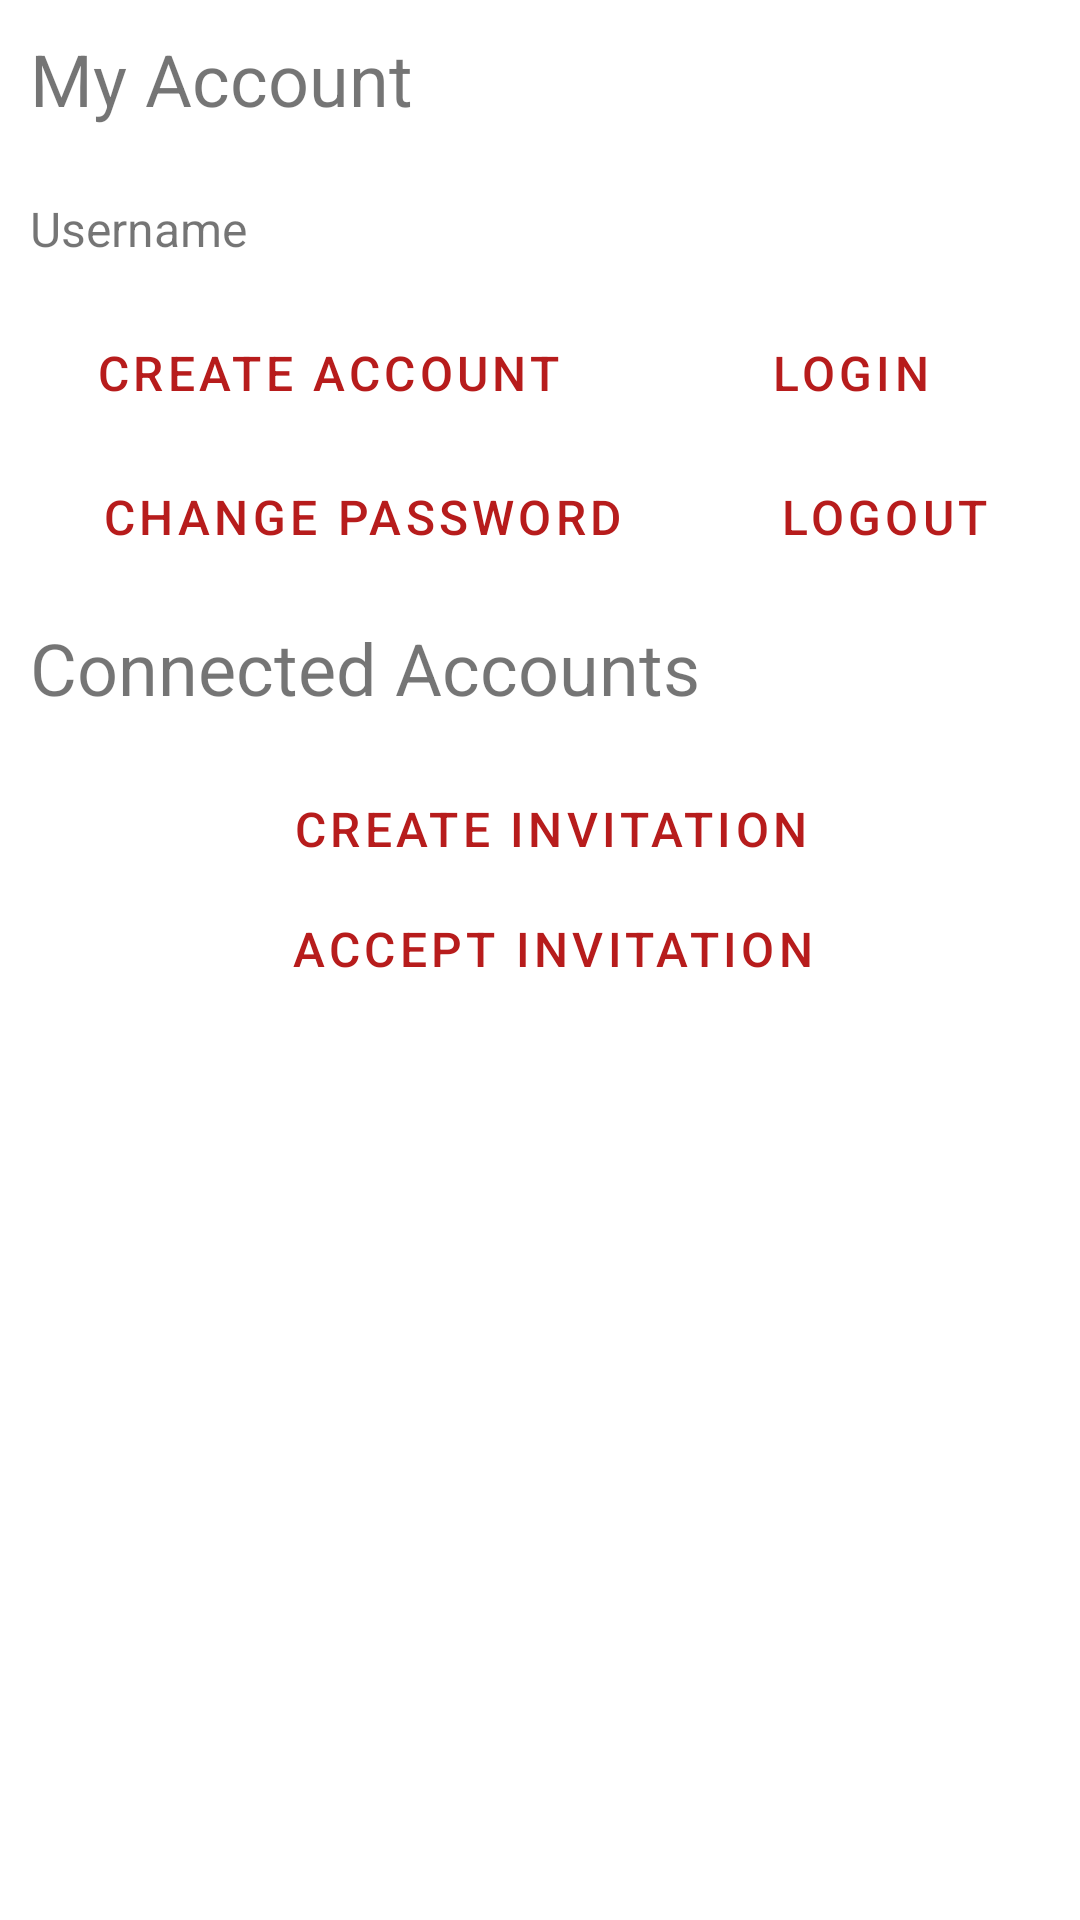

This screen was rendered from an Android layout file. Write that file and the resources it references.
<!-- AndroidManifest.xml: application theme Theme.Coachat -->
<!-- res/layout/fragment_account.xml -->
<?xml version="1.0" encoding="utf-8"?>
<ScrollView xmlns:android="http://schemas.android.com/apk/res/android"
    xmlns:app="http://schemas.android.com/apk/res-auto"
    xmlns:tools="http://schemas.android.com/tools"
    android:layout_width="match_parent"
    android:layout_height="match_parent">

    <LinearLayout
        android:layout_width="match_parent"
        android:layout_height="wrap_content"
        android:orientation="vertical"
        android:paddingHorizontal="@dimen/page_padding"
        android:paddingTop="@dimen/page_padding"
        tools:context=".main.account.AccountFragment">

        <TextView
            android:id="@+id/text_my_account"
            android:layout_width="match_parent"
            android:layout_height="wrap_content"
            android:layout_marginBottom="@dimen/margin_medium"
            android:text="@string/text_my_account"
            android:textSize="@dimen/text_xlarge" />

        <TableLayout
            android:id="@+id/table_my_account"
            android:layout_width="match_parent"
            android:layout_height="wrap_content"
            app:layout_constraintTop_toBottomOf="@id/text_my_account">

            <TableRow
                android:id="@+id/tableRowUsername"
                android:layout_height="@dimen/input_row_height"
                android:layout_marginTop="@dimen/margin_small"
                android:layout_marginBottom="@dimen/margin_small"
                android:minHeight="@dimen/input_row_height">

                <TextView
                    android:layout_width="0dp"
                    android:layout_height="wrap_content"
                    android:layout_gravity="center_vertical|start"
                    android:layout_weight="@integer/selector_label_width"
                    android:text="@string/text_username"
                    android:textSize="@dimen/text_normal" />

                <TextView
                    android:id="@+id/textViewUsername"
                    android:layout_width="0dp"
                    android:layout_height="wrap_content"
                    android:layout_gravity="center_vertical|start"
                    android:layout_weight="@integer/selector_input_width"
                    android:gravity="center_vertical|start"
                    android:textSize="@dimen/text_normal" />

            </TableRow>

            <TableRow
                android:id="@+id/tableRowButtonsLogin"
                android:layout_height="@dimen/input_row_height"
                android:layout_marginTop="@dimen/margin_small"

                android:layout_marginBottom="@dimen/margin_small"
                android:minHeight="@dimen/input_row_height">

                <Button
                    android:id="@+id/button_create_account"
                    style="?android:attr/buttonBarButtonStyle"
                    android:layout_width="0dp"
                    android:layout_height="@dimen/input_row_height"
                    android:layout_gravity="center_vertical|center_horizontal"
                    android:layout_marginEnd="@dimen/margin_small"
                    android:layout_weight="3"
                    android:gravity="center_vertical|center_horizontal"
                    android:text="@string/button_create_account"
                    android:textSize="@dimen/text_normal" />

                <Button
                    android:id="@+id/button_login"
                    style="?android:attr/buttonBarButtonStyle"
                    android:layout_width="0dp"
                    android:layout_height="@dimen/input_row_height"
                    android:layout_gravity="center_vertical|center_horizontal"
                    android:layout_marginStart="@dimen/margin_small"
                    android:layout_weight="2"
                    android:gravity="center_vertical|center_horizontal"
                    android:text="@string/button_login"
                    android:textSize="@dimen/text_normal" />

            </TableRow>

            <TableRow
                android:id="@+id/tableRowButtonsLogout"
                android:layout_height="@dimen/input_row_height"
                android:layout_marginTop="@dimen/margin_small"
                android:layout_marginBottom="@dimen/margin_small"
                android:minHeight="@dimen/input_row_height">

                <Button
                    android:id="@+id/button_change_password"
                    style="?android:attr/buttonBarButtonStyle"
                    android:layout_width="0dp"
                    android:layout_height="@dimen/input_row_height"
                    android:layout_gravity="center_vertical|center_horizontal"
                    android:layout_marginEnd="@dimen/margin_small"
                    android:layout_weight="2"
                    android:gravity="center_vertical|center_horizontal"
                    android:text="@string/button_change_password"
                    android:textSize="@dimen/text_normal" />

                <Button
                    android:id="@+id/button_logout"
                    style="?android:attr/buttonBarButtonStyle"
                    android:layout_width="0dp"
                    android:layout_height="@dimen/input_row_height"
                    android:layout_gravity="center_vertical|center_horizontal"
                    android:layout_marginStart="@dimen/margin_small"
                    android:layout_weight="1"
                    android:gravity="center_vertical|center_horizontal"
                    android:text="@string/button_logout"
                    android:textSize="@dimen/text_normal" />

            </TableRow>
        </TableLayout>

        <LinearLayout
            android:id="@+id/layoutMyDevices"
            android:layout_width="match_parent"
            android:layout_height="wrap_content"
            android:orientation="vertical"
            android:visibility="gone">

            <TextView
                android:id="@+id/text_my_devices"
                android:layout_width="match_parent"
                android:layout_height="wrap_content"
                android:layout_marginTop="@dimen/margin_medium"
                android:layout_marginBottom="@dimen/margin_small"
                android:text="@string/text_my_devices"
                android:textSize="@dimen/text_xlarge" />

        </LinearLayout>

        <androidx.constraintlayout.widget.ConstraintLayout
            android:layout_width="match_parent"
            android:layout_height="wrap_content"
            android:layout_marginTop="@dimen/margin_medium"
            android:layout_marginBottom="@dimen/margin_medium"
            android:orientation="horizontal">

            <TextView
                android:layout_width="wrap_content"
                android:layout_height="match_parent"
                android:text="@string/text_connected_accounts"
                android:textSize="@dimen/text_xlarge"
                app:layout_constraintStart_toStartOf="parent" />

            <ImageButton
                android:id="@+id/imageViewRefreshContacts"
                style="?android:attr/buttonBarButtonStyle"
                android:layout_width="@dimen/input_row_height"
                android:layout_height="@dimen/input_row_height"
                android:contentDescription="@string/text_refresh"
                android:src="@drawable/ic_icon_refresh"
                app:layout_constraintBottom_toBottomOf="parent"
                app:layout_constraintEnd_toEndOf="parent"
                app:layout_constraintTop_toTopOf="parent" />
        </androidx.constraintlayout.widget.ConstraintLayout>

        <LinearLayout
            android:id="@+id/layoutMyDoms"
            android:layout_width="match_parent"
            android:layout_height="wrap_content"
            android:orientation="vertical"
            android:visibility="gone">

            <TextView
                android:id="@+id/text_my_doms"
                android:layout_width="match_parent"
                android:layout_height="wrap_content"
                android:layout_marginTop="@dimen/margin_medium"
                android:layout_marginBottom="@dimen/margin_small"
                android:text="@string/text_my_coaches"
                android:textSize="@dimen/text_large" />

        </LinearLayout>

        <LinearLayout
            android:id="@+id/layoutMySubs"
            android:layout_width="match_parent"
            android:layout_height="wrap_content"
            android:orientation="vertical"
            android:visibility="gone">

            <TextView
                android:id="@+id/text_my_subs"
                android:layout_width="match_parent"
                android:layout_height="wrap_content"
                android:layout_marginTop="@dimen/margin_medium"
                android:layout_marginBottom="@dimen/margin_small"
                android:text="@string/text_my_clients"
                android:textSize="@dimen/text_large" />

        </LinearLayout>

        <Button
            android:id="@+id/button_create_invitation"
            style="?android:attr/buttonBarButtonStyle"
            android:layout_width="wrap_content"
            android:layout_height="@dimen/input_row_height"
            android:layout_gravity="center_vertical|center_horizontal"
            android:layout_marginStart="@dimen/margin_small"
            android:gravity="center_vertical|center_horizontal"
            android:text="@string/button_create_invitation"
            android:textSize="@dimen/text_normal" />

        <Button
            android:id="@+id/button_accept_invitation"
            style="?android:attr/buttonBarButtonStyle"
            android:layout_width="wrap_content"
            android:layout_height="@dimen/input_row_height"
            android:layout_gravity="center_vertical|center_horizontal"
            android:layout_marginStart="@dimen/margin_small"
            android:gravity="center_vertical|center_horizontal"
            android:text="@string/button_accept_invitation"
            android:textSize="@dimen/text_normal" />
    </LinearLayout>
</ScrollView>
<!-- resources referenced by this layout -->
<resources>
  <dimen name="input_row_height">40dp</dimen>
  <dimen name="margin_medium">10dp</dimen>
  <dimen name="margin_small">4dp</dimen>
  <dimen name="page_padding">10dp</dimen>
  <dimen name="text_large">20sp</dimen>
  <dimen name="text_normal">16sp</dimen>
  <dimen name="text_xlarge">24sp</dimen>
  <integer name="selector_input_width">68</integer>
  <integer name="selector_label_width">32</integer>
  <string name="button_accept_invitation">Accept Invitation</string>
  <string name="button_change_password">Change Password</string>
  <string name="button_create_account">Create account</string>
  <string name="button_create_invitation">Create Invitation</string>
  <string name="button_login">Login</string>
  <string name="button_logout">Logout</string>
  <string name="text_connected_accounts">Connected Accounts</string>
  <string name="text_my_account">My Account</string>
  <string name="text_my_clients">My Clients</string>
  <string name="text_my_coaches">My Coaches</string>
  <string name="text_my_devices">My Devices</string>
  <string name="text_refresh">Refresh</string>
  <string name="text_username">Username</string>
  <style name="Theme.Coachat" parent="Theme.MaterialComponents.DayNight.DarkActionBar">
          
          <item name="colorPrimary">@color/red_500</item>
          <item name="colorPrimaryVariant">@color/red_700</item>
          <item name="colorOnPrimary">@color/white</item>
          
          <item name="colorSecondary">@color/blue_200</item>
          <item name="colorSecondaryVariant">@color/blue_700</item>
          <item name="colorOnSecondary">@color/black</item>
          
          <item name="android:statusBarColor">?attr/colorPrimaryVariant</item>
          
      </style>
  <color name="red_500">#B71C1C</color>
  <color name="red_700">#850000</color>
  <color name="white">#FFFFFFFF</color>
  <color name="blue_200">#0288D1</color>
  <color name="blue_700">#303F9F</color>
  <color name="black">#000000</color>
</resources>
